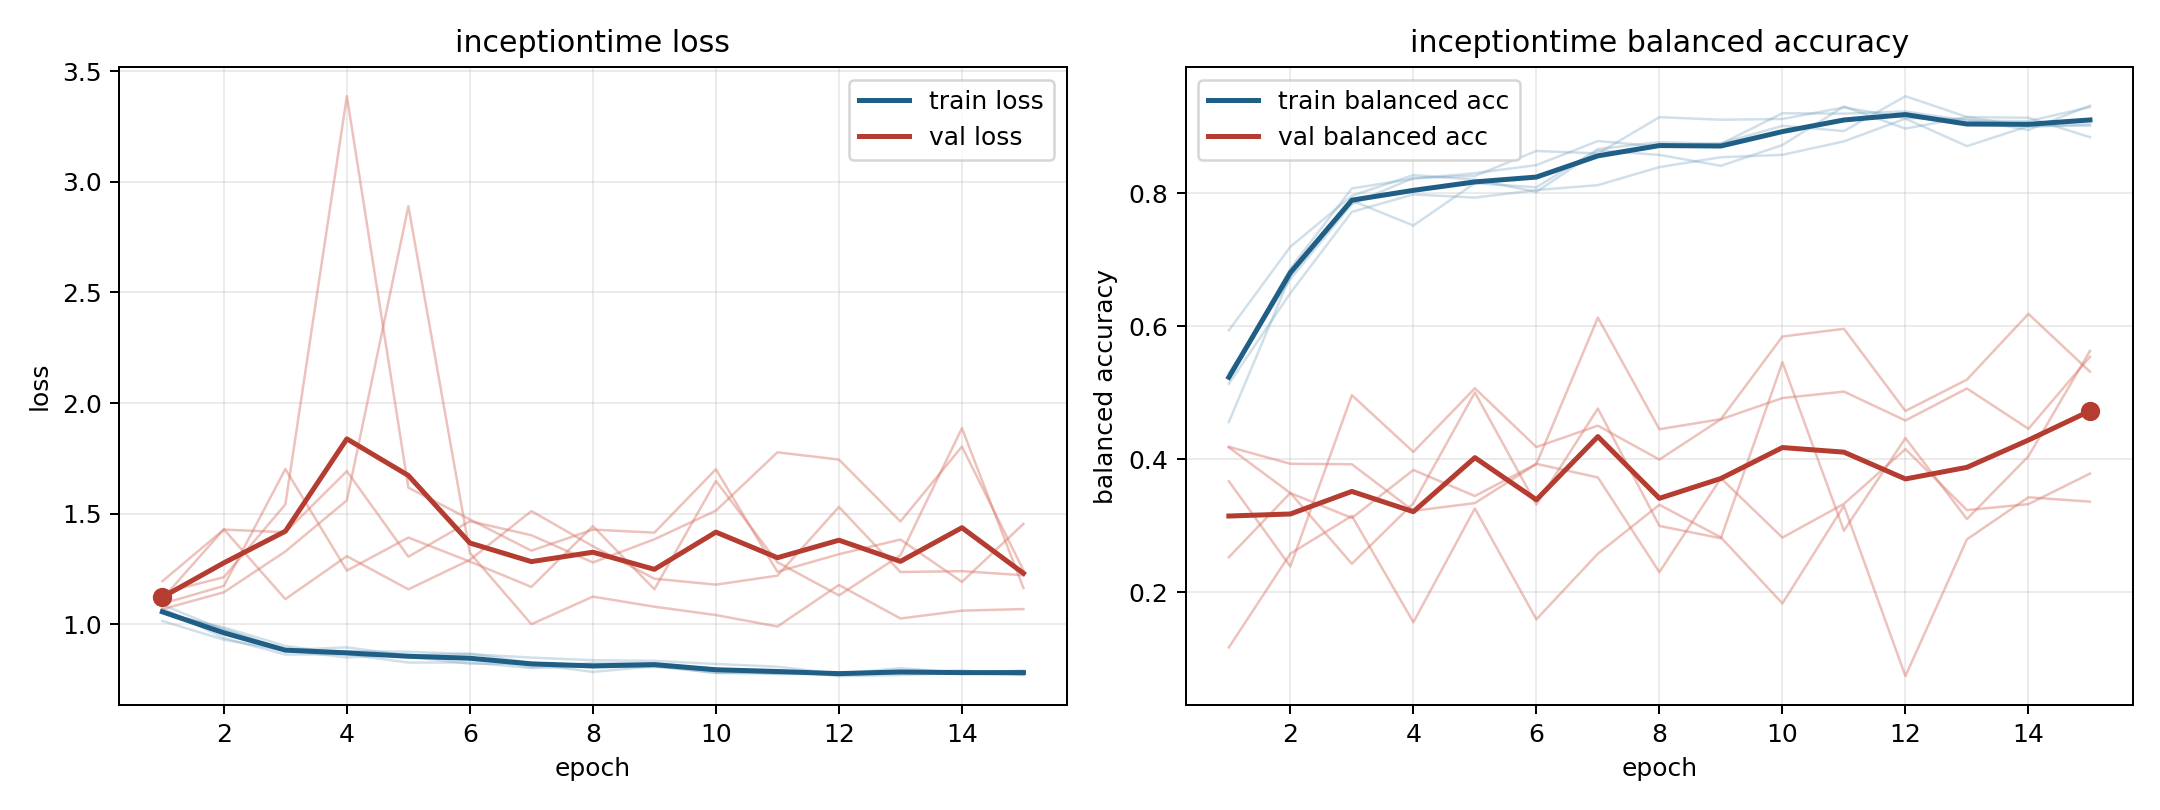

Values plotted in this chart, from the file beside it:
model, fold, epoch, train_loss, train_balanced_accuracy, val_loss, val_balanced_accuracy
inceptiontime, 1, 1, 1.015, 0.5939, 1.195, 0.1173
inceptiontime, 1, 2, 0.9306, 0.7196, 1.428, 0.2582
inceptiontime, 1, 3, 0.8826, 0.7961, 1.416, 0.315
inceptiontime, 1, 4, 0.8509, 0.8274, 1.693, 0.1551
inceptiontime, 1, 5, 0.8627, 0.8204, 1.306, 0.3262
inceptiontime, 1, 6, 0.8516, 0.8021, 1.466, 0.1596
inceptiontime, 1, 7, 0.8067, 0.8643, 1.403, 0.2583
inceptiontime, 1, 8, 0.8249, 0.8576, 1.28, 0.3317
inceptiontime, 1, 9, 0.8243, 0.8413, 1.385, 0.2827
inceptiontime, 1, 10, 0.7984, 0.8725, 1.514, 0.1834
inceptiontime, 1, 11, 0.7753, 0.9304, 1.778, 0.3302
inceptiontime, 1, 12, 0.7764, 0.8972, 1.745, 0.07422
inceptiontime, 1, 13, 0.7898, 0.9145, 1.465, 0.2797
inceptiontime, 1, 14, 0.777, 0.9135, 1.804, 0.343
inceptiontime, 1, 15, 0.7879, 0.8843, 1.244, 0.3364
inceptiontime, 2, 1, 1.073, 0.5231, 1.143, 0.2529
inceptiontime, 2, 2, 0.9386, 0.6869, 1.213, 0.3496
inceptiontime, 2, 3, 0.8637, 0.8073, 1.542, 0.2431
inceptiontime, 2, 4, 0.8655, 0.8218, 3.387, 0.334
inceptiontime, 2, 5, 0.8274, 0.8302, 1.618, 0.5006
inceptiontime, 2, 6, 0.8279, 0.8423, 1.474, 0.332
inceptiontime, 2, 7, 0.8025, 0.8785, 1.333, 0.4764
inceptiontime, 2, 8, 0.8098, 0.8704, 1.428, 0.3
inceptiontime, 2, 9, 0.807, 0.875, 1.415, 0.2813
inceptiontime, 2, 10, 0.7943, 0.9013, 1.701, 0.5461
inceptiontime, 2, 11, 0.7928, 0.8935, 1.238, 0.2928
inceptiontime, 2, 12, 0.7663, 0.9459, 1.317, 0.432
inceptiontime, 2, 13, 0.7712, 0.9146, 1.383, 0.3102
inceptiontime, 2, 14, 0.7801, 0.9002, 1.192, 0.4046
inceptiontime, 2, 15, 0.7917, 0.9036, 1.454, 0.563
inceptiontime, 3, 1, 1.051, 0.53, 1.116, 0.3671
inceptiontime, 3, 2, 0.9863, 0.671, 1.43, 0.239
inceptiontime, 3, 3, 0.9026, 0.7836, 1.114, 0.4965
inceptiontime, 3, 4, 0.8655, 0.823, 1.308, 0.4112
inceptiontime, 3, 5, 0.8541, 0.826, 1.158, 0.5069
inceptiontime, 3, 6, 0.8221, 0.8636, 1.292, 0.4185
inceptiontime, 3, 7, 0.8219, 0.8597, 1.512, 0.4507
inceptiontime, 3, 8, 0.785, 0.9144, 1.353, 0.3997
inceptiontime, 3, 9, 0.8111, 0.9105, 1.206, 0.4602
inceptiontime, 3, 10, 0.7809, 0.9116, 1.18, 0.4922
inceptiontime, 3, 11, 0.7785, 0.9291, 1.22, 0.5019
inceptiontime, 3, 12, 0.7834, 0.9131, 1.531, 0.4584
inceptiontime, 3, 13, 0.7823, 0.9111, 1.237, 0.5066
inceptiontime, 3, 14, 0.7919, 0.8951, 1.241, 0.4459
inceptiontime, 3, 15, 0.7722, 0.9317, 1.222, 0.5541
inceptiontime, 4, 1, 1.056, 0.5137, 1.093, 0.418
inceptiontime, 4, 2, 0.9792, 0.65, 1.174, 0.3494
inceptiontime, 4, 3, 0.8856, 0.772, 1.702, 0.3119
inceptiontime, 4, 4, 0.8781, 0.7982, 1.243, 0.384
inceptiontime, 4, 5, 0.8764, 0.7935, 1.392, 0.3449
inceptiontime, 4, 6, 0.8654, 0.8048, 1.284, 0.3932
inceptiontime, 4, 7, 0.8499, 0.8122, 1.169, 0.3728
inceptiontime, 4, 8, 0.8381, 0.8393, 1.444, 0.2305
inceptiontime, 4, 9, 0.8351, 0.8542, 1.159, 0.3716
inceptiontime, 4, 10, 0.8212, 0.8577, 1.648, 0.2824
inceptiontime, 4, 11, 0.8087, 0.878, 1.281, 0.3331
inceptiontime, 4, 12, 0.7765, 0.9122, 1.131, 0.4154
inceptiontime, 4, 13, 0.8026, 0.8708, 1.312, 0.3237
inceptiontime, 4, 14, 0.7809, 0.9009, 1.887, 0.3327
inceptiontime, 4, 15, 0.7876, 0.9018, 1.164, 0.3786
... 15 more rows
